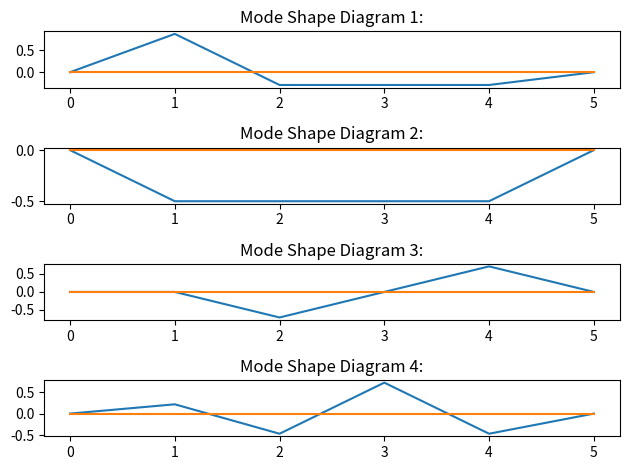

This chart was generated by the following Python code:
import matplotlib.pyplot as plt
import numpy as np
import sympy as sp


def Theoretical_Solve(K, M, plot_flag=False):
    eigen_matrix = M.inv() * K
    eigen_matrix = np.array(eigen_matrix, dtype=float)

    eigen_vals, eigen_vetors = np.linalg.eig(eigen_matrix)

    eigen_vals = np.sqrt(eigen_vals)

    if plot_flag:
        print("Modal Matrix After Orthogonalization:")
        sp.pprint(_to_1(eigen_vetors))
        print("\nMain Frequency:")
        sp.pprint(list(eigen_vals))
        plot_mode_shape_diagram(eigen_vetors)

    return eigen_vetors


def plot_mode_shape_diagram(phi):
    phi = np.array(phi)
    fig, axs = plt.subplots(phi.shape[0])
    for i in range(phi.shape[0]):
        x = range(phi.shape[0] + 2)
        y = phi[:, i].tolist()
        y = [0] + y + [0]
        axs[i].plot(x, y)
        axs[i].plot([0, len(x) - 1], [0, 0])
        axs[i].set_title(f'Mode Shape Diagram {i + 1}:')

    plt.tight_layout()
    plt.show()


def Matrix_Iteration(K, M, phi=[], error=1e-5, epoch_num=15):
    if phi == []:
        phi = sp.ones(M.shape[0], M.shape[1])
        # phi = sp.randMatrix(r=M.shape[0], c=M.shape[1])
        # sp.pprint(phi)

    iiter = sp.zeros(1, M.shape[0])
    omega = sp.zeros(1, M.shape[0])
    lamda = sp.zeros(1, M.shape[0])

    if _is_full_rank(K):
        F = K.inv()

    D = F * M

    for i in range(M.shape[0]):
        phi_i = phi[:, i]
        if i > 0:
            phi_1 = sp.Matrix(phi[:, [i - 1]])
            lamda_1 = sp.Matrix([lamda[i - 1]])
            m_p1 = phi_1.transpose() * M * phi_1
            D = D - (float(lamda_1[0]) / float(m_p1[0])) * phi_1 * phi_1.transpose() * M
        # sp.pprint(D)
        phi_i, omega_i, lamda_i, epoch_i = _iteration(D, phi_i, error, epoch_num)
        phi[:, i] = phi_i[:]
        omega[i] = omega_i
        lamda[i] = lamda_i
        iiter[i] = epoch_i
    # phi = np.array(phi, dtype=float)
    # omega = np.array(omega, dtype=float)
    print("\nModel Matrix:")
    sp.pprint(phi)
    print("\nMain Frequency:")
    sp.pprint(omega)
    print("\nEpoch Numbers:")
    sp.pprint(iiter)


def _iteration(D, phi_0, error, epoch_num):
    epoch = 1
    e = 1e5
    while e >= error and epoch_num >= epoch:
        maximun_0 = max(abs(phi_0))
        phi_1 = D * phi_0
        maximun_1 = max(abs(phi_1))
        phi_1 = phi_1 / maximun_1
        e = np.linalg.norm((phi_1 - phi_0), ord=1)
        phi_0 = phi_1
        epoch += 1
    phi_1 = phi_1 * maximun_1
    lamda = float(phi_1[-1] / (phi_0 * maximun_0)[-1])
    omega = np.sqrt(1 / lamda)
    return phi_0, omega, lamda, epoch


def _is_full_rank(M):
    M = np.array(M, dtype=np.float64)
    if np.linalg.matrix_rank(M) == M.shape[0]:
        return True
    else:
        return False


def Sub_Space_Matrix_Iteration(K: sp.Matrix, M: sp.Matrix, D: sp.Matrix = sp.Matrix([]),
                               phi: sp.Matrix = sp.Matrix([]), last_phi: sp.Matrix = sp.Matrix([]),
                               r=None, error=1e-3, epoch_num=30):
    _phi = phi - last_phi
    if epoch_num == 0:
        print("Out of epoch_num")
        print("Ans:\n")
        sp.pprint(last_phi)
        return last_phi
    elif _phi != sp.Matrix([]) and _phi.norm(1) <= error:
        print("Ans:\n")
        sp.pprint(last_phi)
        return last_phi

    if phi == sp.Matrix([]):
        if r == None:
            r = M.shape[0] - 1
        phi = sp.randMatrix(M.shape[0], r)
        phi = _to_1(phi)
        last_phi = phi.copy()
        if _is_full_rank(K):
            F = K.inv()
            D = F * M

    last_phi = phi.copy()
    phi = D * phi
    phi = _gram_schmidt(phi)
    _K = phi.transpose() * K * phi
    _M = phi.transpose() * M * phi

    _phi = Theoretical_Solve(_K, _M)
    phi = phi * _phi
    phi = _to_1(phi)
    phi = Sub_Space_Matrix_Iteration(K, M, D, phi, last_phi, r, error, epoch_num - 1)


def _to_1(M):
    M = np.array(M, dtype=np.float32)
    M = M / np.max(np.abs(M), axis=0)
    M = sp.Matrix(M)
    return M


def _gram_schmidt(matrix):
    matrix = np.array(matrix, dtype=float)
    # 获取矩阵的行数和列数
    num_rows, num_cols = matrix.shape

    # 创建一个空矩阵，用于存储正交化后的向量
    orthogonal_matrix = np.zeros((num_rows, num_cols))

    # 对第一个向量直接进行单位化
    orthogonal_matrix[:, 0] = matrix[:, 0] / np.linalg.norm(matrix[:, 0])

    # 对剩余的向量进行施密特正交化
    for i in range(1, num_cols):
        # 计算投影
        projection = np.zeros(num_rows)
        for j in range(i):
            projection += np.dot(matrix[:, i], orthogonal_matrix[:, j]) * orthogonal_matrix[:, j]

        # 计算正交向量
        orthogonal_matrix[:, i] = matrix[:, i] - projection

        # 单位化正交向量
        orthogonal_matrix[:, i] /= np.linalg.norm(orthogonal_matrix[:, i])
    orthogonal_matrix = orthogonal_matrix / np.max(orthogonal_matrix, axis=0)
    orthogonal_matrix = sp.Matrix(orthogonal_matrix)
    return orthogonal_matrix


if __name__ == '__main__':
    M = sp.Matrix([[1, 0], [0, 2]])
    K = sp.Matrix([[2, -1], [-1, 3]])

    M = sp.Matrix([[1, 0, 0, 0],
                   [0, 1, 0, 0],
                   [0, 0, 1, 0],
                   [0, 0, 0, 1]])
    K = sp.Matrix([[4, -1, -1, -1],
                   [-1, 3, -1, 0],
                   [-1, -1, 4, -1],
                   [-1, 0, -1, 3]])
    """
    M = sp.Matrix([[1, 0, 0],
                   [0, 1, 0],
                   [0, 0, 2]])
    K = sp.Matrix([[2, -1, 0],
                   [-1, 3, -2],
                   [0, -2, 2]])
    
    M = sp.Matrix([[1, 0, 0], [0, 2, 0], [0, 0, 1]])
    K = sp.Matrix([[1, -1, 0], [-1, 2, -1], [0, -1, 1]])
    """
    Theoretical_Solve(K, M, True)
    Matrix_Iteration(K, M)
    Sub_Space_Matrix_Iteration(K, M)
